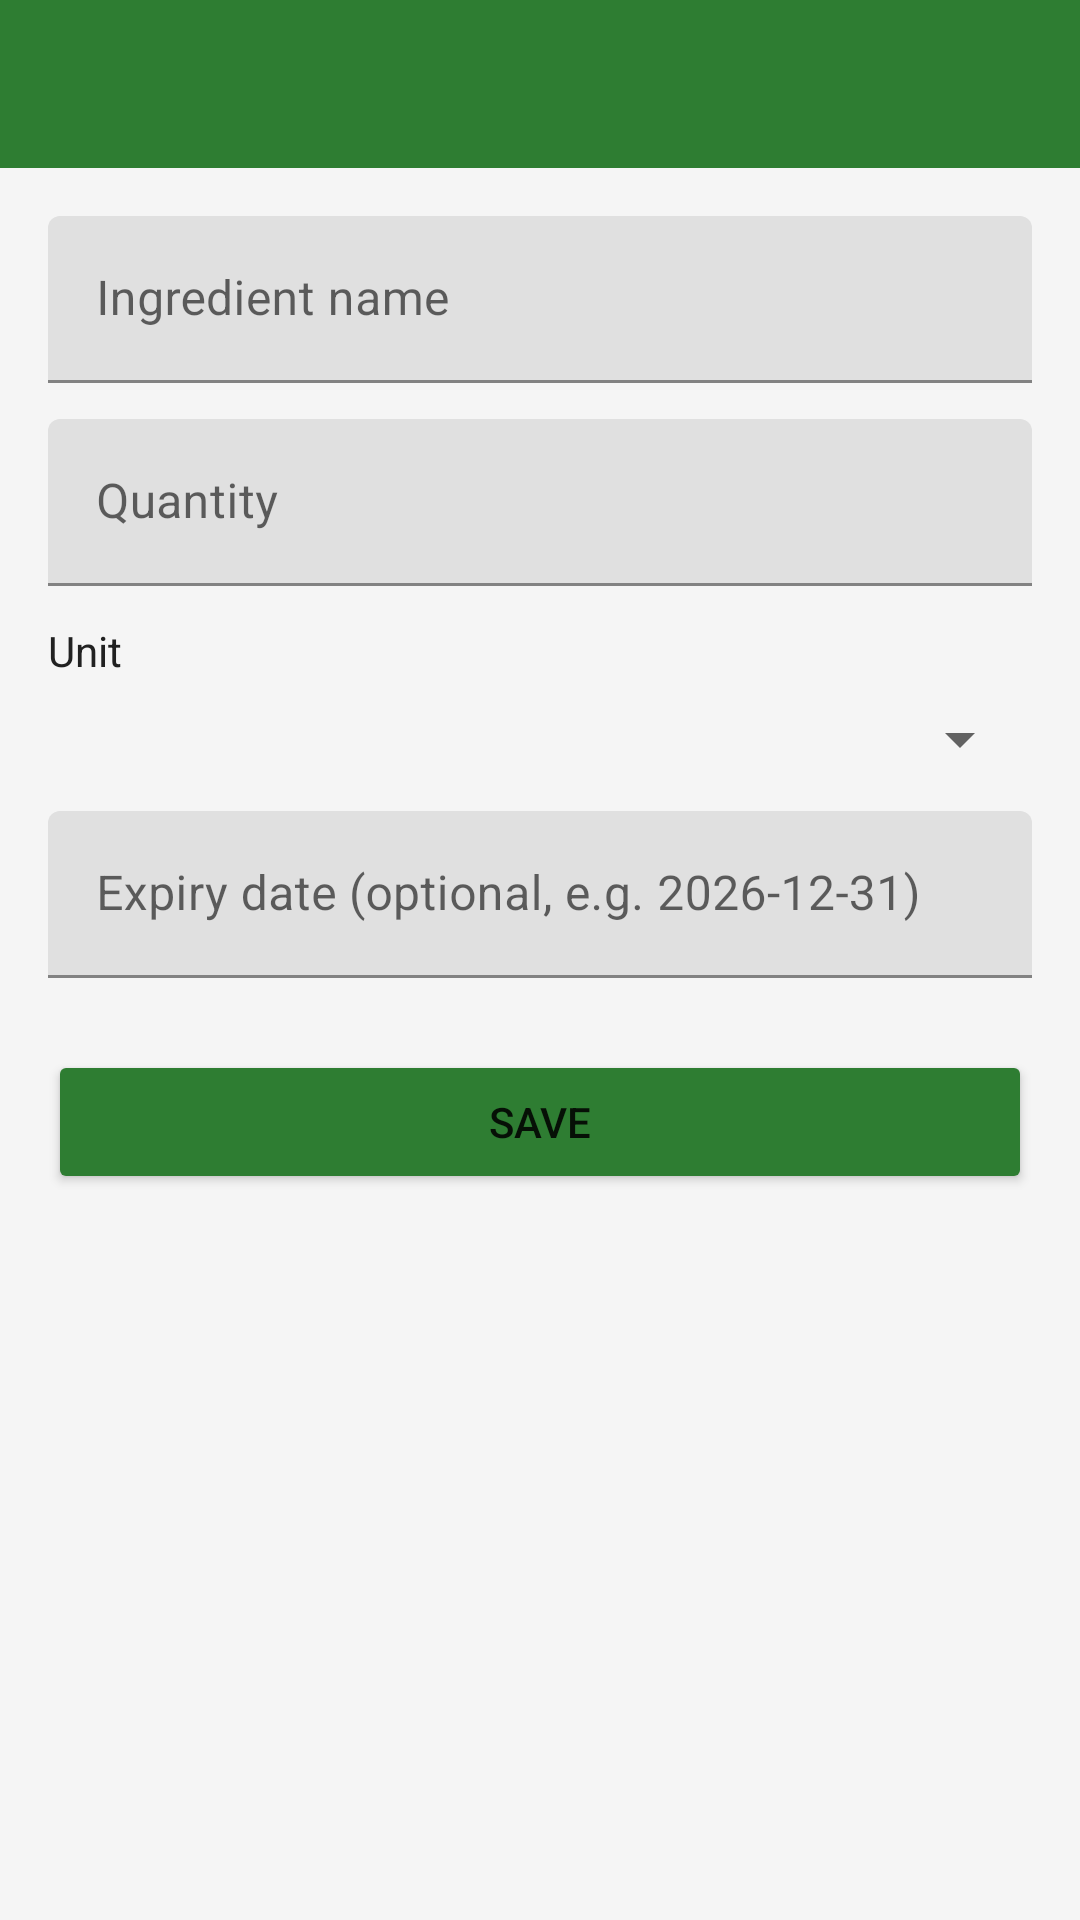

Android layout source for this screen:
<!-- AndroidManifest.xml: application theme Theme.SmartPantryManager -->
<!-- res/layout/activity_add_edit_ingredient.xml -->
<?xml version="1.0" encoding="utf-8"?>
<LinearLayout xmlns:android="http://schemas.android.com/apk/res/android"
    xmlns:app="http://schemas.android.com/apk/res-auto"
    android:layout_width="match_parent"
    android:layout_height="match_parent"
    android:background="@color/background"
    android:orientation="vertical">

    <com.google.android.material.appbar.MaterialToolbar
        android:id="@+id/toolbar"
        android:layout_width="match_parent"
        android:layout_height="?attr/actionBarSize"
        android:background="@color/primary"
        app:titleTextColor="@color/white" />

    <ScrollView
        android:layout_width="match_parent"
        android:layout_height="match_parent">

        <LinearLayout
            android:layout_width="match_parent"
            android:layout_height="wrap_content"
            android:orientation="vertical"
            android:padding="16dp">

            <com.google.android.material.textfield.TextInputLayout
                android:layout_width="match_parent"
                android:layout_height="wrap_content"
                android:layout_marginBottom="12dp"
                android:hint="@string/ingredient_name">

                <com.google.android.material.textfield.TextInputEditText
                    android:id="@+id/editName"
                    android:layout_width="match_parent"
                    android:layout_height="wrap_content"
                    android:inputType="textCapWords" />
            </com.google.android.material.textfield.TextInputLayout>

            <com.google.android.material.textfield.TextInputLayout
                android:layout_width="match_parent"
                android:layout_height="wrap_content"
                android:layout_marginBottom="12dp"
                android:hint="@string/quantity">

                <com.google.android.material.textfield.TextInputEditText
                    android:id="@+id/editQuantity"
                    android:layout_width="match_parent"
                    android:layout_height="wrap_content"
                    android:inputType="numberDecimal" />
            </com.google.android.material.textfield.TextInputLayout>

            <TextView
                android:layout_width="match_parent"
                android:layout_height="wrap_content"
                android:layout_marginBottom="8dp"
                android:text="@string/unit"
                android:textColor="@color/text_primary" />

            <Spinner
                android:id="@+id/spinnerUnit"
                android:layout_width="match_parent"
                android:layout_height="wrap_content"
                android:layout_marginBottom="12dp" />

            <com.google.android.material.textfield.TextInputLayout
                android:layout_width="match_parent"
                android:layout_height="wrap_content"
                android:layout_marginBottom="24dp"
                android:hint="@string/expiry_date_optional">

                <com.google.android.material.textfield.TextInputEditText
                    android:id="@+id/editExpiry"
                    android:layout_width="match_parent"
                    android:layout_height="wrap_content"
                    android:inputType="date" />
            </com.google.android.material.textfield.TextInputLayout>

            <Button
                android:id="@+id/buttonSave"
                android:layout_width="match_parent"
                android:layout_height="wrap_content"
                android:backgroundTint="@color/primary"
                android:text="@string/save" />
        </LinearLayout>
    </ScrollView>
</LinearLayout>
<!-- resources referenced by this layout -->
<resources>
  <color name="background">#F5F5F5</color>
  <color name="primary">#2E7D32</color>
  <color name="text_primary">#212121</color>
  <color name="white">#FFFFFF</color>
  <string name="expiry_date_optional">Expiry date (optional, e.g. 2026-12-31)</string>
  <string name="ingredient_name">Ingredient name</string>
  <string name="quantity">Quantity</string>
  <string name="save">Save</string>
  <string name="unit">Unit</string>
  <style name="Theme.SmartPantryManager" parent="Theme.MaterialComponents.DayNight.NoActionBar">
          <item name="colorPrimary">@color/primary</item>
          <item name="colorPrimaryVariant">@color/primary_dark</item>
          <item name="colorOnPrimary">@color/white</item>
          <item name="colorSecondary">@color/accent</item>
          <item name="android:statusBarColor">@color/primary_dark</item>
      </style>
  <color name="primary_dark">#1B5E20</color>
  <color name="accent">#FF8F00</color>
</resources>
